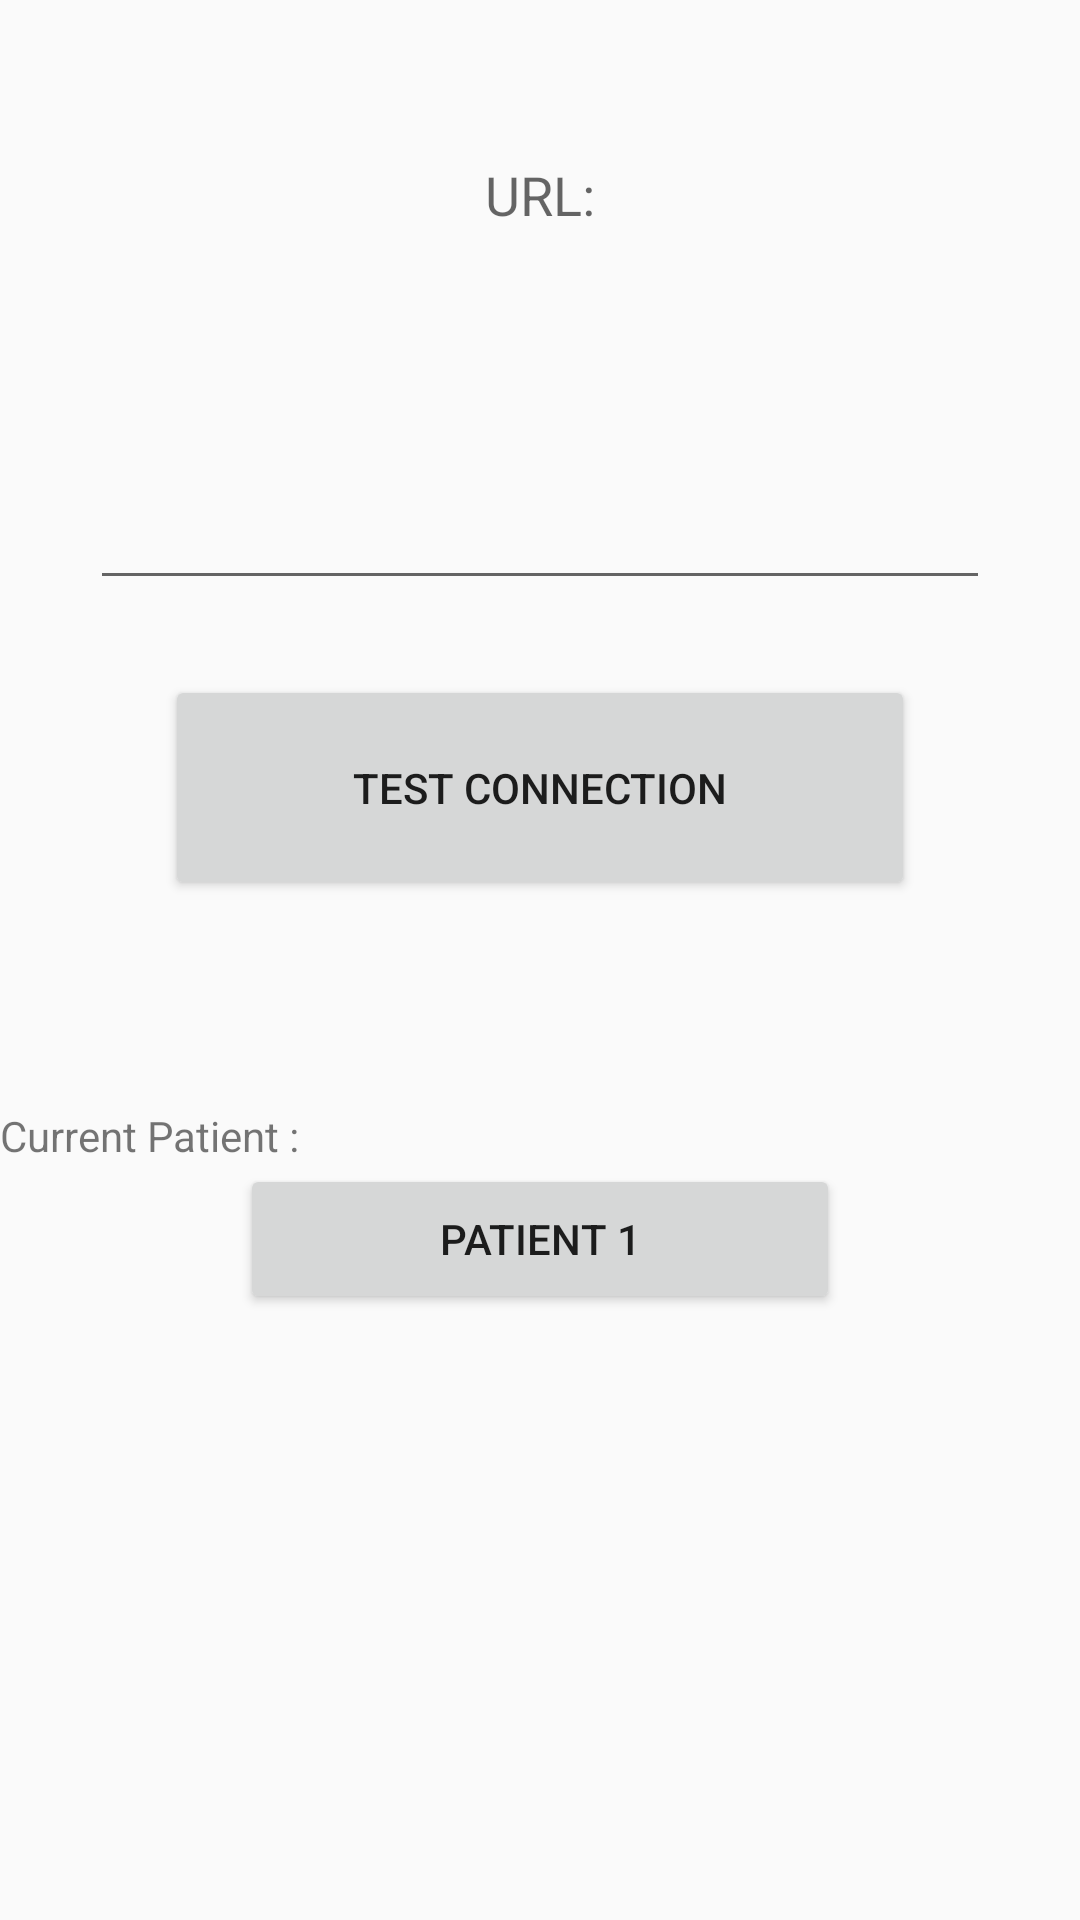

Produce the Android XML layout that renders to this screen, including the resource entries it uses.
<!-- AndroidManifest.xml: application theme Theme.AppCompat.Light.NoActionBar -->
<!-- res/layout/activity_setting.xml -->
<?xml version="1.0" encoding="utf-8"?>
<LinearLayout xmlns:android="http://schemas.android.com/apk/res/android"
    xmlns:app="http://schemas.android.com/apk/res-auto"
    xmlns:tools="http://schemas.android.com/tools"
    android:layout_width="match_parent"
    android:layout_height="match_parent"
    android:orientation="vertical">

    <LinearLayout
        android:layout_width="match_parent"
        android:layout_height="wrap_content"
        android:orientation="vertical"
        android:paddingStart="30dp"
        android:paddingEnd="30dp"
        android:layout_marginTop="40dp"
        android:gravity="center">
        <TextView
            android:layout_width="match_parent"
            android:layout_height="50dp"
            android:textAppearance="?android:attr/textAppearanceMedium"
            android:text="URL:"
            android:gravity="center"/>
        <EditText
            android:layout_width="match_parent"
            android:layout_height="110dp"
            android:textAppearance="?android:attr/textAppearanceMedium"
            android:id="@+id/etURL"
            android:gravity="bottom|start|left"/>
    </LinearLayout>

    <Button
        android:layout_width="250dp"
        android:layout_height="75dp"
        android:layout_marginTop="25dp"
        android:text="Test Connection"
        android:id="@+id/btnCheck"
        android:layout_gravity="center"/>

    <TextView
        android:layout_width="match_parent"
        android:layout_height="wrap_content"
        android:id="@+id/tvSavedURL"
        android:layout_gravity="center"
        android:gravity="left"
        android:layout_marginTop="50dp"/>

    <LinearLayout
        android:layout_width="match_parent"
        android:layout_height="wrap_content"
        android:orientation="vertical"
        android:gravity="center">
        <TextView
            android:layout_width="match_parent"
            android:layout_height="wrap_content"
            android:text="Current Patient : "/>
        <Button
            android:layout_width="200dp"
            android:layout_height="50dp"
            android:id="@+id/btnPatient"
            android:text="Patient 1"/>
    </LinearLayout>

</LinearLayout>
<!-- resources referenced by this layout -->
<resources>

</resources>
